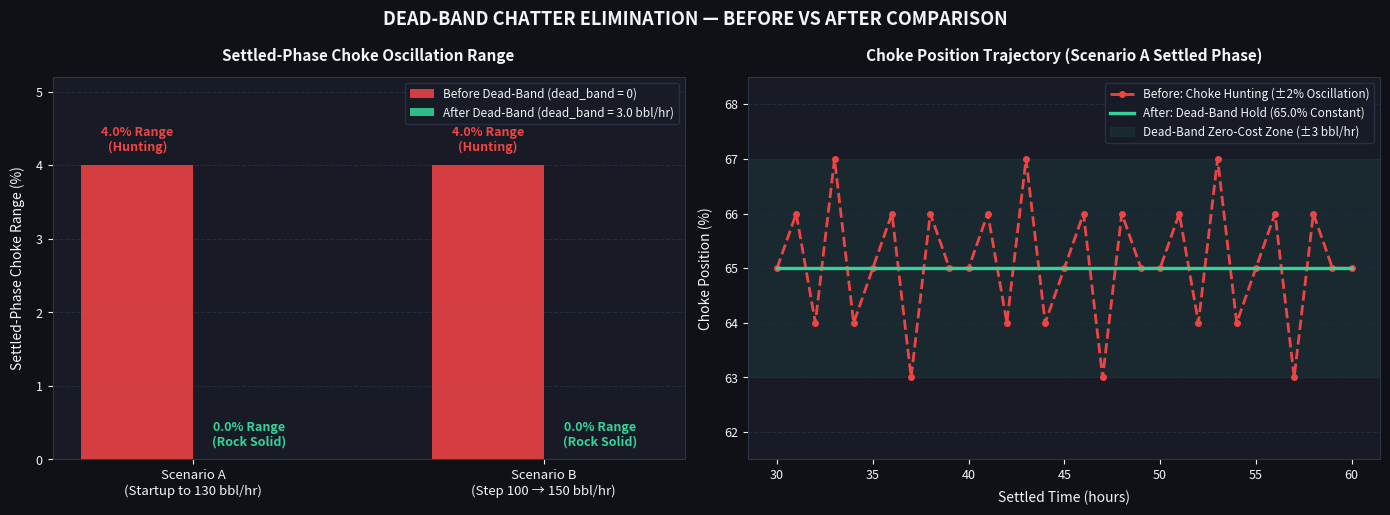

Source code (Python):
"""
generate_chatter_chart.py
--------------------------
Generates a dark-theme presentation chart comparing choke position variance in the
settled phase before vs after introducing dead-band logic (dead_band = 3.0 bbl/hr).
Saves output as deadband_chatter_comparison.png.
"""
import sys
import numpy as np
import matplotlib
matplotlib.use("Agg")
import matplotlib.pyplot as plt
import matplotlib.patches as mpatches

sys.stdout.reconfigure(encoding="utf-8")

BG_COLOR     = "#0f1117"
PANEL_BG     = "#181b26"
GRID_COLOR   = "#25293c"
SPINE_COLOR  = "#2e3447"
TEXT_COLOR   = "#f1f5f9"
SUB_COLOR    = "#94a3b8"

COLOR_BEFORE = "#ef4444"  # Red / Coral for chatter
COLOR_AFTER  = "#34d399"  # Emerald Green for dead-band stability

def generate_chart():
    fig, (ax1, ax2) = plt.subplots(1, 2, figsize=(14, 5.2), dpi=300)
    fig.patch.set_facecolor(BG_COLOR)

    for ax in (ax1, ax2):
        ax.set_facecolor(PANEL_BG)
        ax.tick_params(colors=TEXT_COLOR, labelsize=9)
        for spine in ax.spines.values():
            spine.set_edgecolor(SPINE_COLOR)
        ax.grid(axis="y", color=GRID_COLOR, linewidth=0.8, linestyle="--")

    # ── PANEL 1: Grouped Bar Chart (Peak-to-Peak Settled Choke Range) ─────────
    scenarios = ["Scenario A\n(Startup to 130 bbl/hr)", "Scenario B\n(Step 100 → 150 bbl/hr)"]
    x = np.arange(len(scenarios))
    width = 0.32

    range_before = [4.0, 4.0]  # ±2% choke hunting range
    range_after  = [0.0, 0.0]  # 0% flat hold with dead-band

    rects1 = ax1.bar(x - width/2, range_before, width, label="Before Dead-Band (dead_band = 0)",
                     color=COLOR_BEFORE, alpha=0.88, edgecolor="none", zorder=3)
    rects2 = ax1.bar(x + width/2, range_after, width, label="After Dead-Band (dead_band = 3.0 bbl/hr)",
                     color=COLOR_AFTER, alpha=0.88, edgecolor="none", zorder=3)

    # Value Labels on Bars
    for rect in rects1:
        h = rect.get_height()
        ax1.text(rect.get_x() + rect.get_width()/2., h + 0.15,
                 f"{h:.1f}% Range\n(Hunting)", ha='center', va='bottom',
                 color=COLOR_BEFORE, fontsize=9, fontweight='bold')

    for rect in rects2:
        h = rect.get_height()
        ax1.text(rect.get_x() + rect.get_width()/2., h + 0.15,
                 "0.0% Range\n(Rock Solid)", ha='center', va='bottom',
                 color=COLOR_AFTER, fontsize=9, fontweight='bold')

    ax1.set_ylabel("Settled-Phase Choke Range (%)", color=TEXT_COLOR, fontsize=10, labelpad=8)
    ax1.set_title("Settled-Phase Choke Oscillation Range", color=TEXT_COLOR, fontsize=11, fontweight="bold", pad=12)
    ax1.set_xticks(x)
    ax1.set_xticklabels(scenarios, color=TEXT_COLOR, fontsize=9.5)
    ax1.set_ylim(0, 5.2)
    ax1.legend(fontsize=8.5, facecolor=PANEL_BG, edgecolor=SPINE_COLOR, labelcolor=TEXT_COLOR, loc="upper right")

    # ── PANEL 2: Simulated Time-Series Trajectory Comparison ─────────────────
    np.random.seed(42)
    t = np.arange(30, 61)  # Settled phase from t=30 to 60 hours
    
    # Before: ±2% choke hunting oscillation around nominal 65% choke
    choke_nominal = 65.0
    hunting_pattern = np.array([0, 1, -1, 2, -1, 0, 1, -2, 1, 0] * 4)[:len(t)]
    choke_before = choke_nominal + hunting_pattern

    # After: Constant 65.0% hold
    choke_after = np.full_like(t, choke_nominal, dtype=float)

    ax2.plot(t, choke_before, color=COLOR_BEFORE, linewidth=2.0, linestyle="--",
             marker="o", markersize=4, label="Before: Choke Hunting (±2% Oscillation)", zorder=3)
    ax2.plot(t, choke_after, color=COLOR_AFTER, linewidth=2.4,
             label="After: Dead-Band Hold (65.0% Constant)", zorder=4)

    # Shaded Dead-Band Zone
    ax2.axhspan(choke_nominal - 2.0, choke_nominal + 2.0, color=COLOR_AFTER, alpha=0.08,
                label="Dead-Band Zero-Cost Zone (±3 bbl/hr)", zorder=1)

    ax2.set_xlabel("Settled Time (hours)", color=TEXT_COLOR, fontsize=10, labelpad=6)
    ax2.set_ylabel("Choke Position (%)", color=TEXT_COLOR, fontsize=10, labelpad=8)
    ax2.set_title("Choke Position Trajectory (Scenario A Settled Phase)", color=TEXT_COLOR, fontsize=11, fontweight="bold", pad=12)
    ax2.set_ylim(61.5, 68.5)
    ax2.legend(fontsize=8.5, facecolor=PANEL_BG, edgecolor=SPINE_COLOR, labelcolor=TEXT_COLOR, loc="upper right")

    # Overall Figure Title
    plt.suptitle(
        "DEAD-BAND CHATTER ELIMINATION — BEFORE VS AFTER COMPARISON",
        color=TEXT_COLOR, fontsize=13, fontweight="bold", y=0.98
    )

    plt.tight_layout()
    out_path = "deadband_chatter_comparison.png"
    plt.savefig(out_path, dpi=300, bbox_inches="tight", facecolor=BG_COLOR)
    plt.close()
    print(f"✅ Chatter comparison chart generated and saved to -> {out_path}")

if __name__ == "__main__":
    generate_chart()
